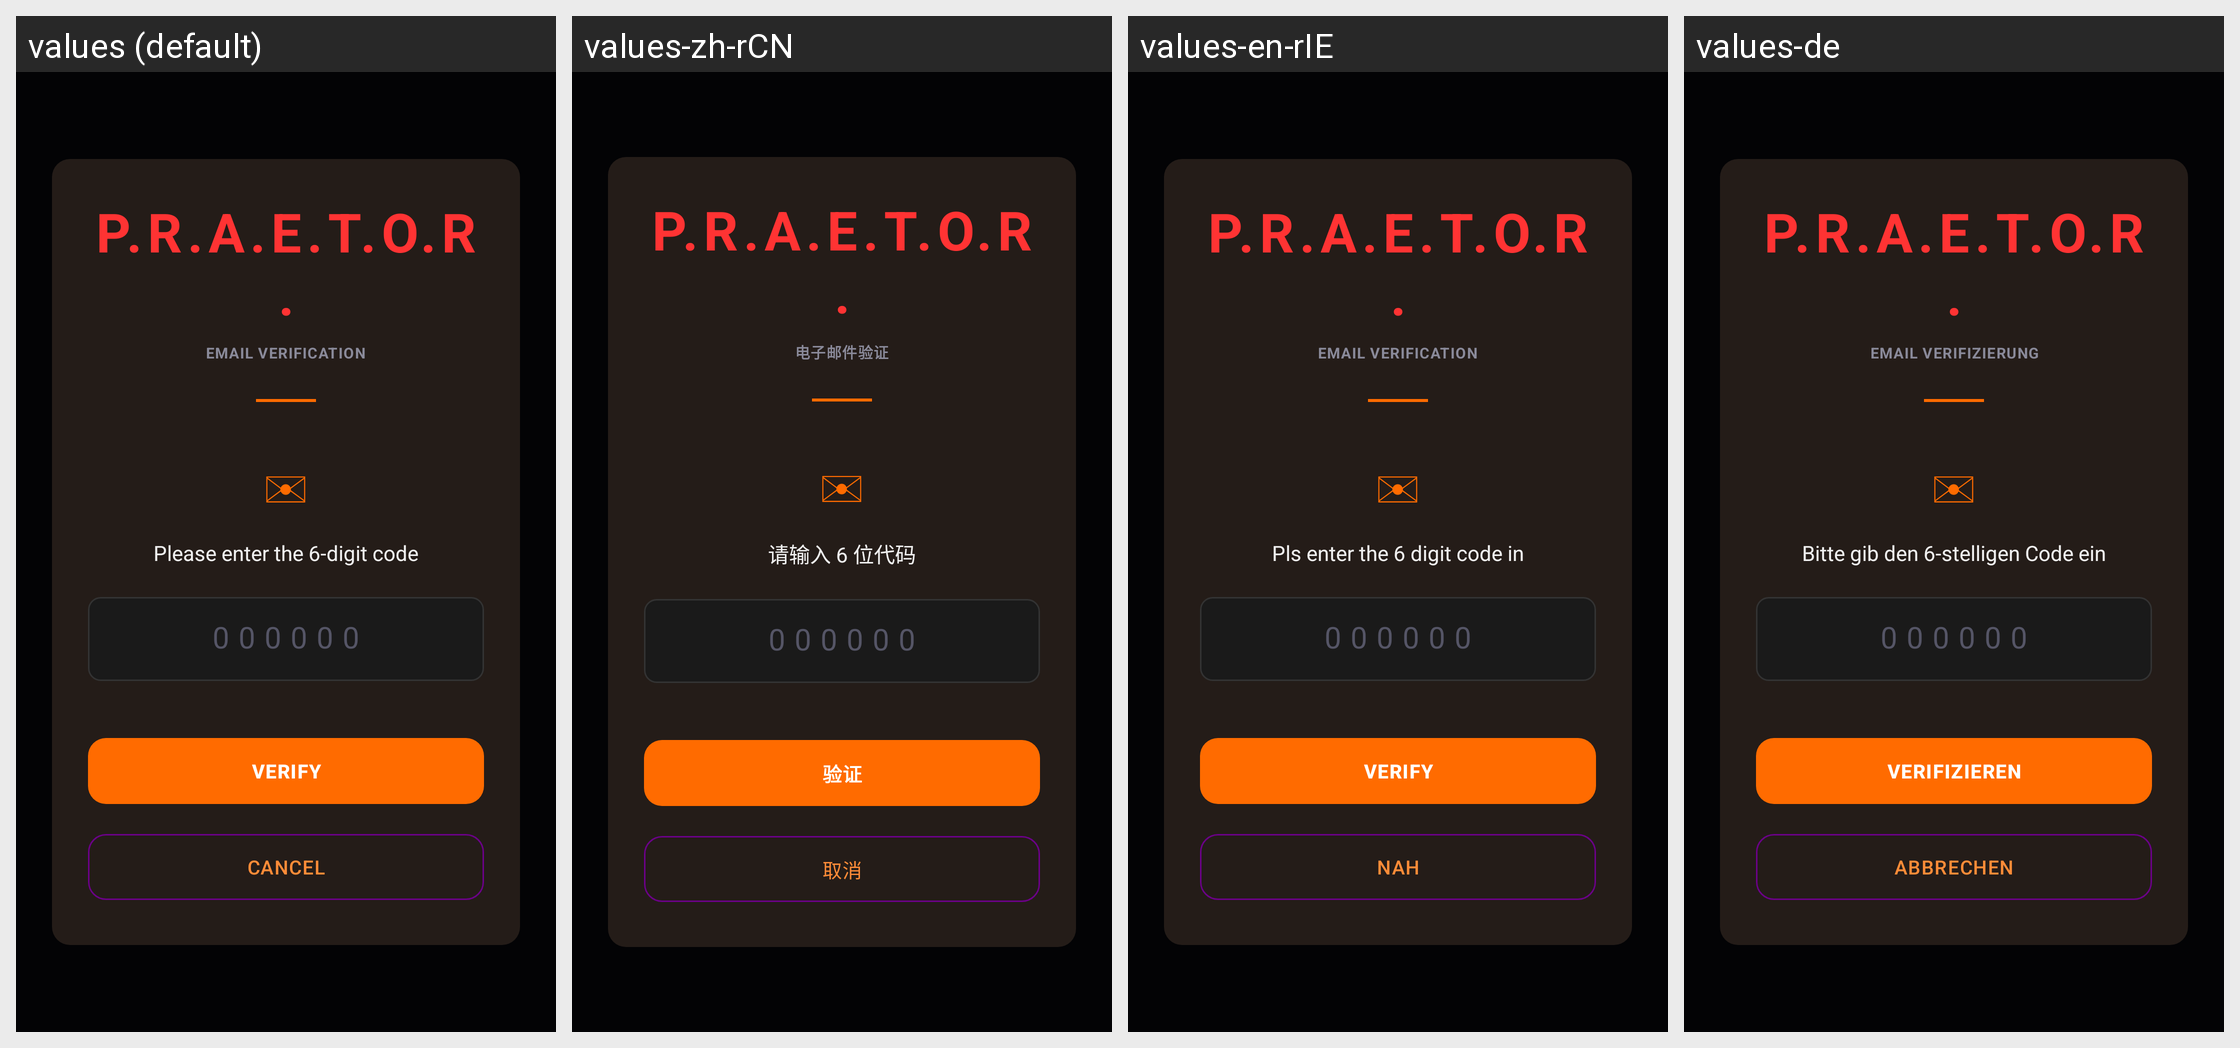

Strings drawn on this Android screen and how each of the app's shown locales translates them:
Android screen res/layout/dialog_praetor_verify.xml rendered under 4 locales, left to right: values (default), values-zh-rCN, values-en-rIE, values-de. Device: Nexus 5 (rendered at 1080×1920; each locale shown at half size, 540×960, under a caption strip naming it); theme Theme.KodaNetwork.
Other locales in the repository, not shown: values-zh.
Strings drawn on this screen, with the default value and each locale's value (text and hints the layout hard-codes, and strings that could not be matched under every locale, appear in the picture but are not listed):

praetor_title
  values: P.R.A.E.T.O.R.
  values-zh-rCN: P.R.A.E.T.O.R.
  values-en-rIE: P.R.A.E.T.O.R.
  values-de: P.R.A.E.T.O.R.

email_verification
  values: EMAIL VERIFICATION
  values-zh-rCN: 电子邮件验证
  values-en-rIE: EMAIL VERIFICATION
  values-de: EMAIL VERIFIZIERUNG

enter_code
  values: Please enter the 6-digit code
  values-zh-rCN: 请输入 6 位代码
  values-en-rIE: Pls enter the 6 digit code in
  values-de: Bitte gib den 6-stelligen Code ein

verify
  values: VERIFY
  values-zh-rCN: 验证
  values-en-rIE: VERIFY
  values-de: VERIFIZIEREN

praetor_action_cancel
  values: Cancel
  values-zh-rCN: 取消
  values-en-rIE: Nah
  values-de: Abbrechen
